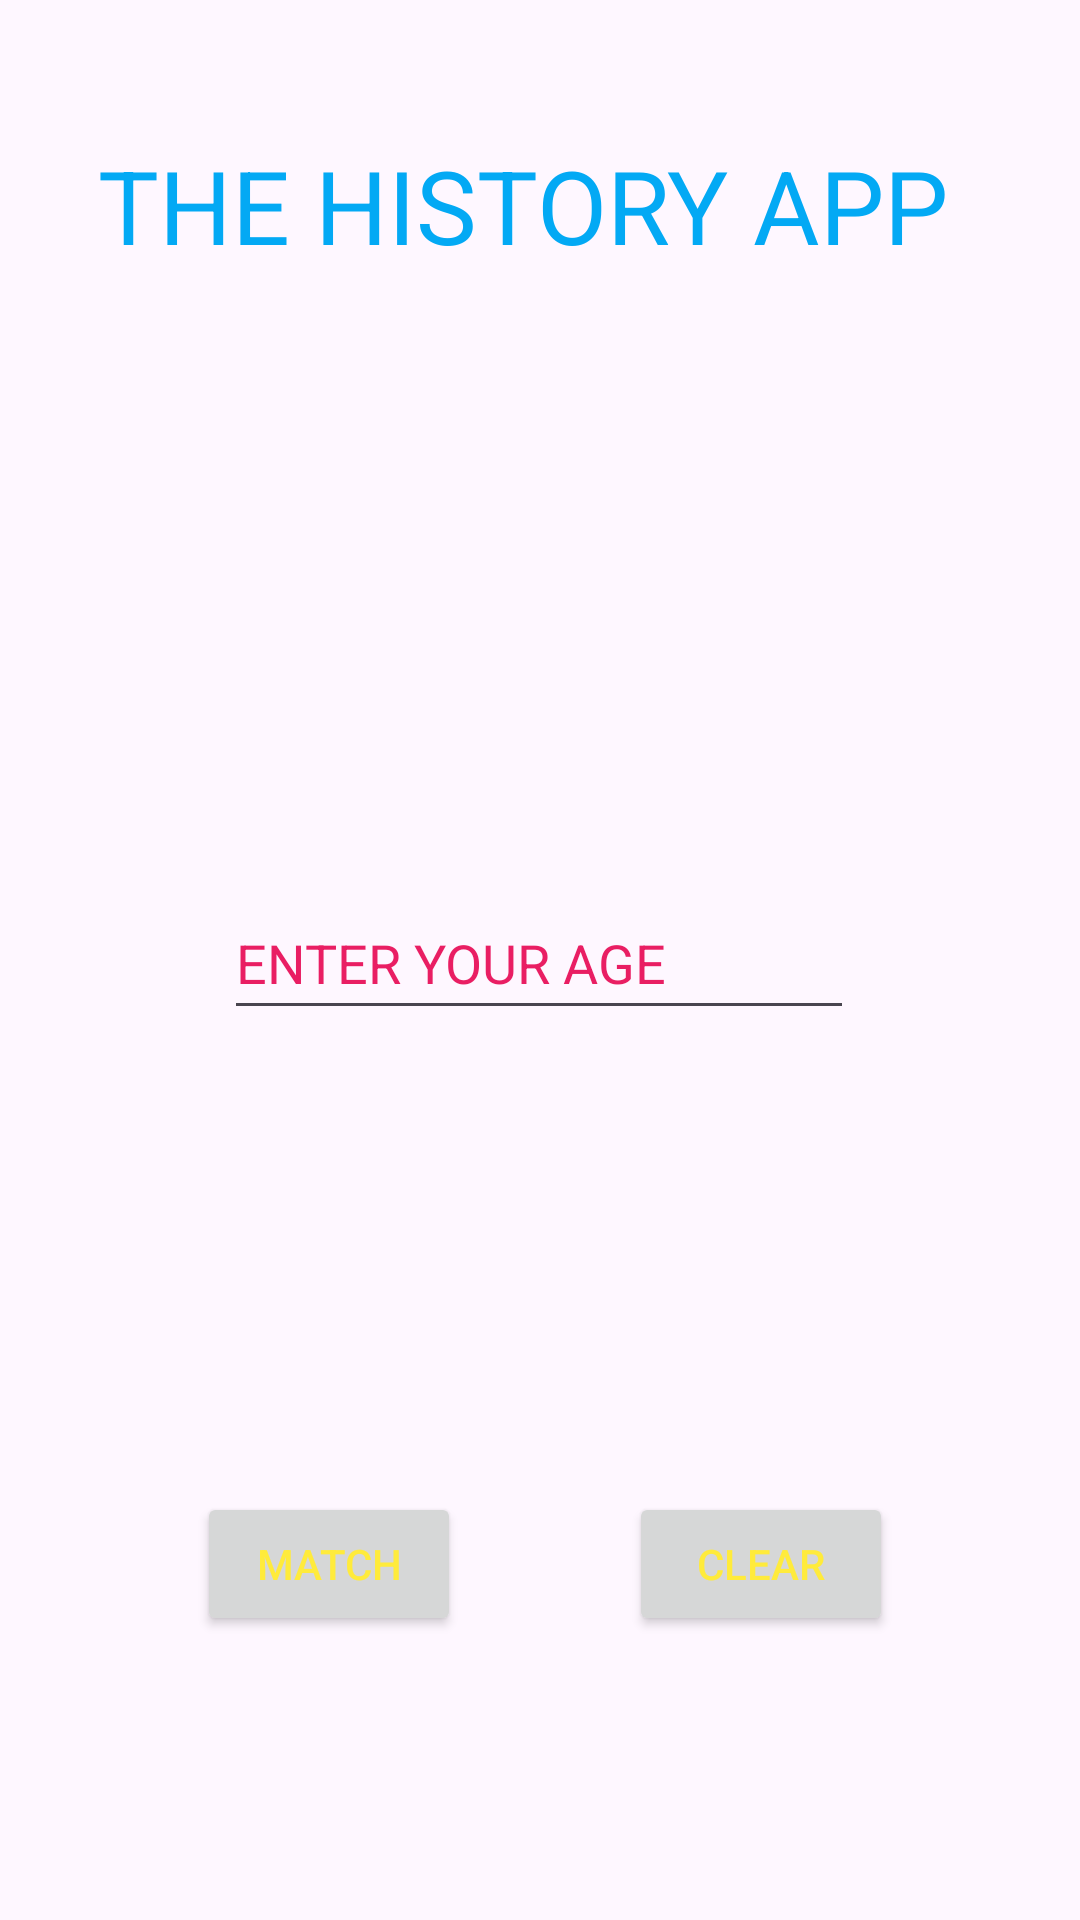

Produce the Android XML layout that renders to this screen, including the resource entries it uses.
<!-- AndroidManifest.xml: application theme Theme.ST10444751 -->
<!-- res/layout/activity_main.xml -->
<?xml version="1.0" encoding="utf-8"?>
<androidx.constraintlayout.widget.ConstraintLayout xmlns:android="http://schemas.android.com/apk/res/android"
    xmlns:app="http://schemas.android.com/apk/res-auto"
    xmlns:tools="http://schemas.android.com/tools"
    android:layout_width="match_parent"
    android:layout_height="match_parent"
    tools:context=".MainActivity">

    <Button
        android:id="@+id/clearButton"
        android:layout_width="wrap_content"
        android:layout_height="wrap_content"
        android:text="CLEAR"
        android:textColor="#FFEB3B"
        app:layout_constraintBottom_toBottomOf="parent"
        app:layout_constraintEnd_toEndOf="parent"
        app:layout_constraintHorizontal_bias="0.771"
        app:layout_constraintStart_toStartOf="parent"
        app:layout_constraintTop_toTopOf="parent"
        app:layout_constraintVertical_bias="0.84" />

    <Button
        android:id="@+id/match"
        android:layout_width="wrap_content"
        android:layout_height="wrap_content"
        android:text="MATCH"
        android:textColor="#FFEB3B"
        android:textColorHighlight="#CDDC39"
        android:textColorLink="#FFEB3B"
        app:layout_constraintBottom_toBottomOf="parent"
        app:layout_constraintEnd_toEndOf="parent"
        app:layout_constraintHorizontal_bias="0.242"
        app:layout_constraintStart_toStartOf="parent"
        app:layout_constraintTop_toTopOf="parent"
        app:layout_constraintVertical_bias="0.84" />

    <EditText
        android:id="@+id/ageInput"
        android:layout_width="wrap_content"
        android:layout_height="48dp"
        android:height="48dp"
        android:ems="10"
        android:inputType="text"
        android:text="ENTER YOUR AGE"
        android:textColor="#E91E63"
        app:layout_constraintBottom_toBottomOf="parent"
        app:layout_constraintEnd_toEndOf="parent"
        app:layout_constraintHorizontal_bias="0.497"
        app:layout_constraintStart_toStartOf="parent"
        app:layout_constraintTop_toTopOf="parent"
        app:layout_constraintVertical_bias="0.499" />

    <TextView
        android:id="@+id/heading"
        android:layout_width="wrap_content"
        android:layout_height="wrap_content"
        android:text="THE HISTORY APP"
        android:textColor="#03A9F4"
        android:textSize="34sp"
        app:layout_constraintBottom_toTopOf="@+id/ageInput"
        app:layout_constraintEnd_toEndOf="parent"
        app:layout_constraintHorizontal_bias="0.428"
        app:layout_constraintStart_toStartOf="parent"
        app:layout_constraintTop_toTopOf="parent"
        app:layout_constraintVertical_bias="0.182" />

</androidx.constraintlayout.widget.ConstraintLayout>
<!-- resources referenced by this layout -->
<resources>
  <style name="Theme.ST10444751" parent="Base.Theme.ST10444751" />
  <style name="Base.Theme.ST10444751" parent="Theme.Material3.DayNight.NoActionBar">
          
          
      </style>
</resources>
